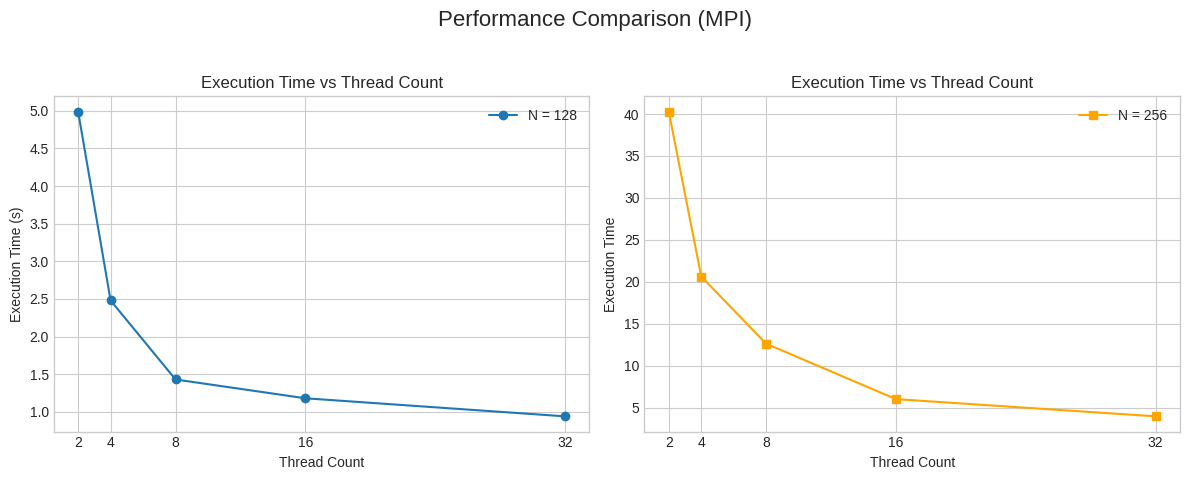

Generate this figure with matplotlib: (Note: this script raises an exception after producing the figure.)
import matplotlib.pyplot as plt
from matplotlib import ticker
import numpy as np

# thread_count_128 = [1, 2, 4, 8, 18]
# thread_count_256 = [2, 4, 8, 16, 32]

# time_128 = [31.28, 15.76, 8.00, 4.09, 2.89]
# time_256 = [125.55, 65.48, 32.52, 21.94, 15.96]

thread_count_128 = [2, 4, 8, 16, 32]
thread_count_256 = [2, 4, 8, 16, 32]

time_128 = [4.99, 2.48, 1.43, 1.18, 0.94]
time_256 = [40.29, 20.65, 12.65, 6.05, 4.00]

speedup_128 = [time_128[0] / t for t in time_128]
speedup_256 = [time_256[0] / t for t in time_256]

def time():
    plt.style.use('seaborn-v0_8-whitegrid')
    fig, axes = plt.subplots(1, 2, figsize=(12, 5))

    axes[0].plot(thread_count_128, time_128, 'o-', label='N = 128')
    axes[0].set_title('Execution Time vs Thread Count')
    axes[0].set_xlabel('Thread Count')
    axes[0].set_ylabel('Execution Time (s)')
    axes[0].legend()
    axes[0].set_xticks(thread_count_128)

    axes[1].plot(thread_count_256, time_256, 's-', color='orange', label='N = 256')
    axes[1].set_title('Execution Time vs Thread Count')
    axes[1].set_xlabel('Thread Count')
    axes[1].set_ylabel('Execution Time')
    axes[1].legend()
    axes[1].set_xticks(thread_count_256)

    fig.suptitle('Performance Comparison (MPI)', fontsize=16)

    plt.tight_layout(rect=[0, 0.03, 1, 0.95])

    plt.savefig('data/performance_plots_mpi.png', dpi=300)

    print("The combined plot has been saved as 'data/performance_plots.png'")
    
def boost():
    # Plotting the speedup results
    plt.style.use('seaborn-v0_8-whitegrid') # Use a clean style

    fig, ax = plt.subplots(figsize=(10, 6))

    # Plot the calculated speedup for dataset 128
    ax.plot(thread_count_128, speedup_128, 'o-', label='N = 128', color='blue')

    # Plot the calculated speedup for dataset 256
    ax.plot(thread_count_256, speedup_256, 's-', label='N = 256', color='orange')

    # Plot the ideal speedup line for comparison
    # Ideal speedup is when speedup equals the number of threads
    max_threads = max(max(thread_count_128), max(thread_count_256))
    ideal_speedup = np.arange(1, max_threads + 2)
    ax.plot(ideal_speedup, ideal_speedup, '--', label='Ideal Speedup', color='gray', alpha=0.7)

    # Customize the plot
    ax.set_title('Relative Speedup of Execution Time (MPI)', fontsize=16)
    ax.set_xlabel('Number of Threads', fontsize=12)
    ax.set_ylabel('Speedup', fontsize=12)
    ax.legend()
    ax.set_xticks(np.unique(thread_count_128 + thread_count_256))
    ax.set_yticks(np.arange(0, max(speedup_128 + speedup_256) + 2, 2))
    ax.set_xscale('log', base=2)
    ax.xaxis.set_major_formatter(ticker.FormatStrFormatter("%d"))
    ax.set_yscale('log', base=2)
    ax.yaxis.set_major_formatter(ticker.FormatStrFormatter("%dx"))


    # Add grid lines
    ax.grid(True, which="both", linestyle='--', linewidth=0.5)

    # Save the figure as a high-quality PNG
    plt.tight_layout()
    plt.savefig('data/relative_speedup_plot_mpi.png', dpi=300)

    print("The relative speedup plot has been saved as 'data/relative_speedup_plot.png'")
    
time()
boost()
